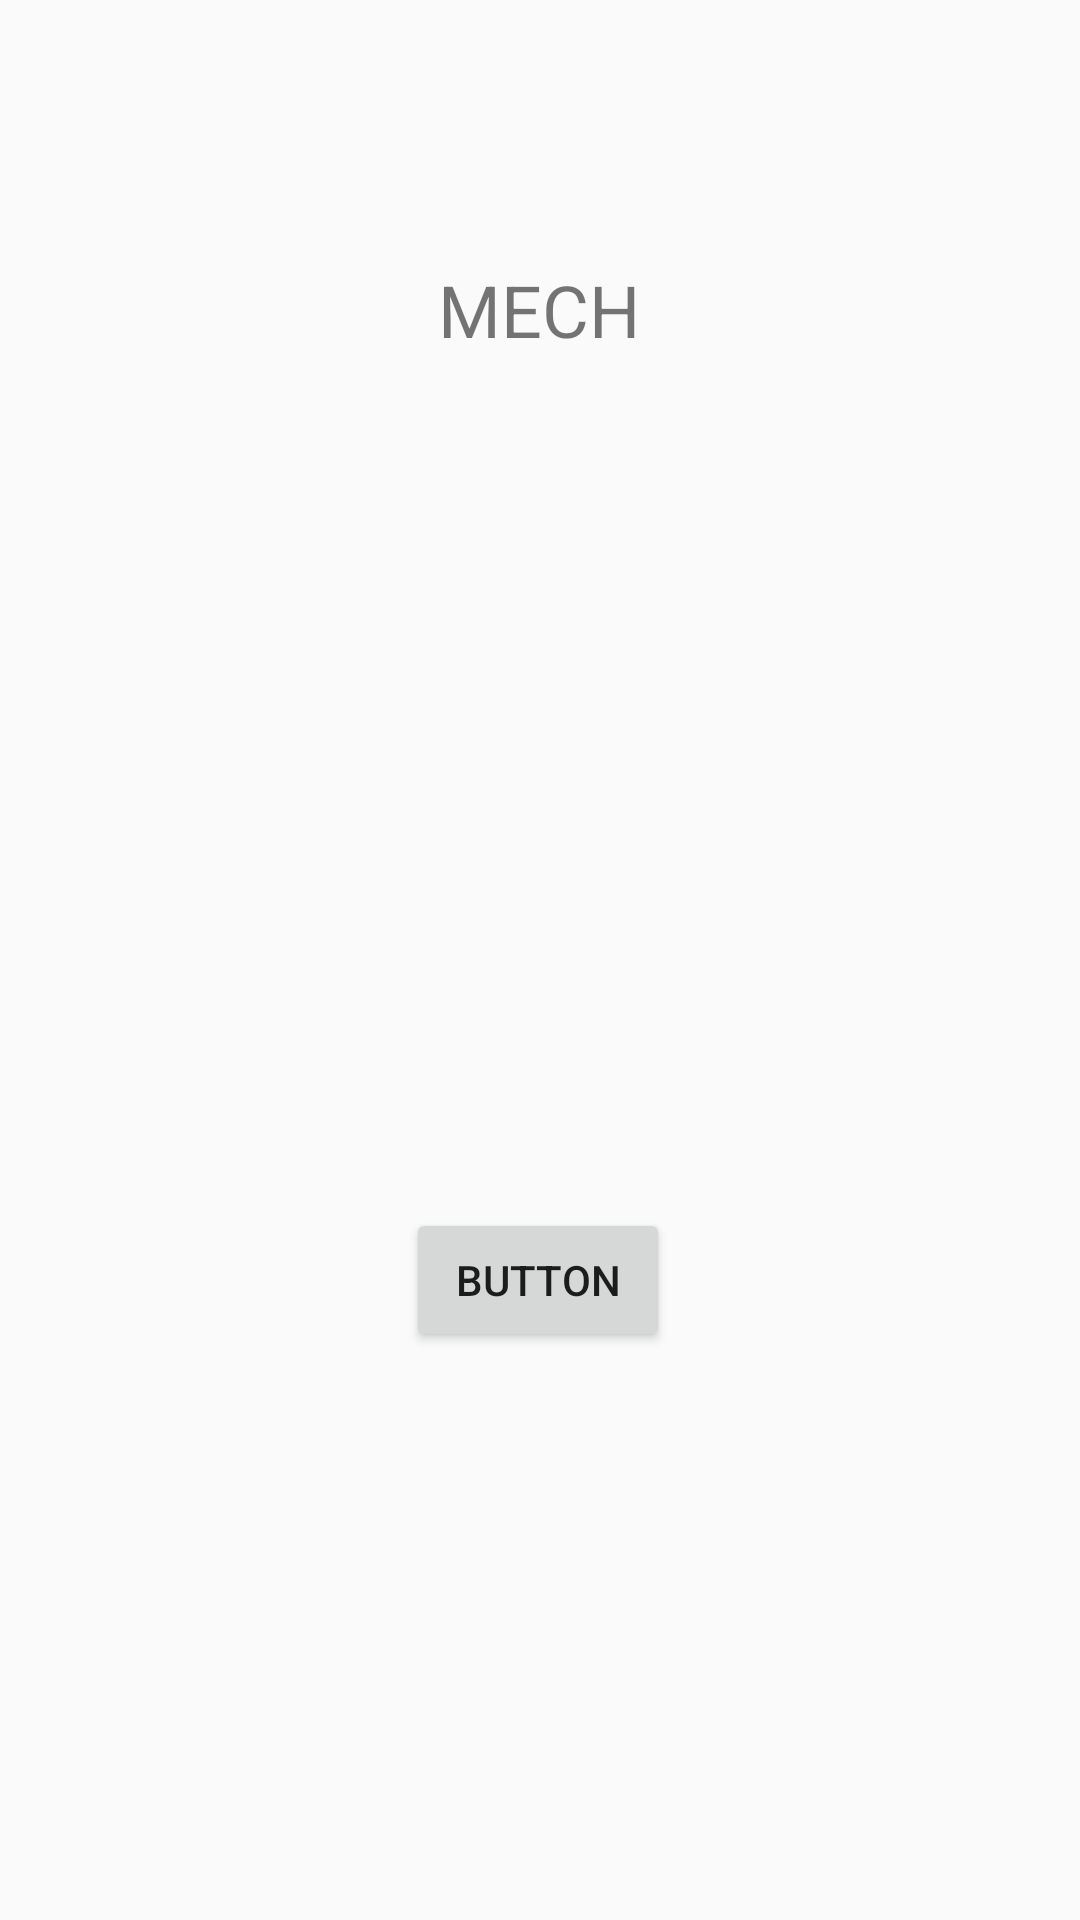

Produce the Android XML layout that renders to this screen, including the resource entries it uses.
<!-- AndroidManifest.xml: application theme Theme.Dept -->
<!-- res/layout/activity_mech.xml -->
<?xml version="1.0" encoding="utf-8"?>
<android.support.constraint.ConstraintLayout xmlns:android="http://schemas.android.com/apk/res/android"
    xmlns:app="http://schemas.android.com/apk/res-auto"
    xmlns:tools="http://schemas.android.com/tools"
    android:layout_width="match_parent"
    android:layout_height="match_parent"
    tools:context=".MECH">

    <TextView
        android:id="@+id/textView3"
        android:layout_width="154dp"
        android:layout_height="71dp"
        android:text="MECH"
        android:textAlignment="center"
        android:textSize="24sp"
        app:layout_constraintBottom_toBottomOf="parent"
        app:layout_constraintEnd_toEndOf="parent"
        app:layout_constraintHorizontal_bias="0.498"
        app:layout_constraintStart_toStartOf="parent"
        app:layout_constraintTop_toTopOf="parent"
        app:layout_constraintVertical_bias="0.153" />

    <Button
        android:id="@+id/button3"
        android:layout_width="wrap_content"
        android:layout_height="wrap_content"
        android:text="Button"
        app:layout_constraintBottom_toBottomOf="parent"
        app:layout_constraintEnd_toEndOf="parent"
        app:layout_constraintHorizontal_bias="0.498"
        app:layout_constraintStart_toStartOf="parent"
        app:layout_constraintTop_toTopOf="parent"
        app:layout_constraintVertical_bias="0.68" />
</android.support.constraint.ConstraintLayout>
<!-- resources referenced by this layout -->
<resources>
  <style name="Theme.Dept" parent="Theme.AppCompat.Light.DarkActionBar">
          
          <item name="colorPrimary">@color/purple_500</item>
          <item name="colorPrimaryDark">@color/purple_700</item>
          <item name="colorAccent">@color/teal_200</item>
          
      </style>
  <!-- not gathered from this repository: default colours our renderer supplied (Android Studio template values) -->
  <color name="purple_500">#FF6200EE</color>
  <color name="purple_700">#FF3700B3</color>
  <color name="teal_200">#FF03DAC5</color>
</resources>
